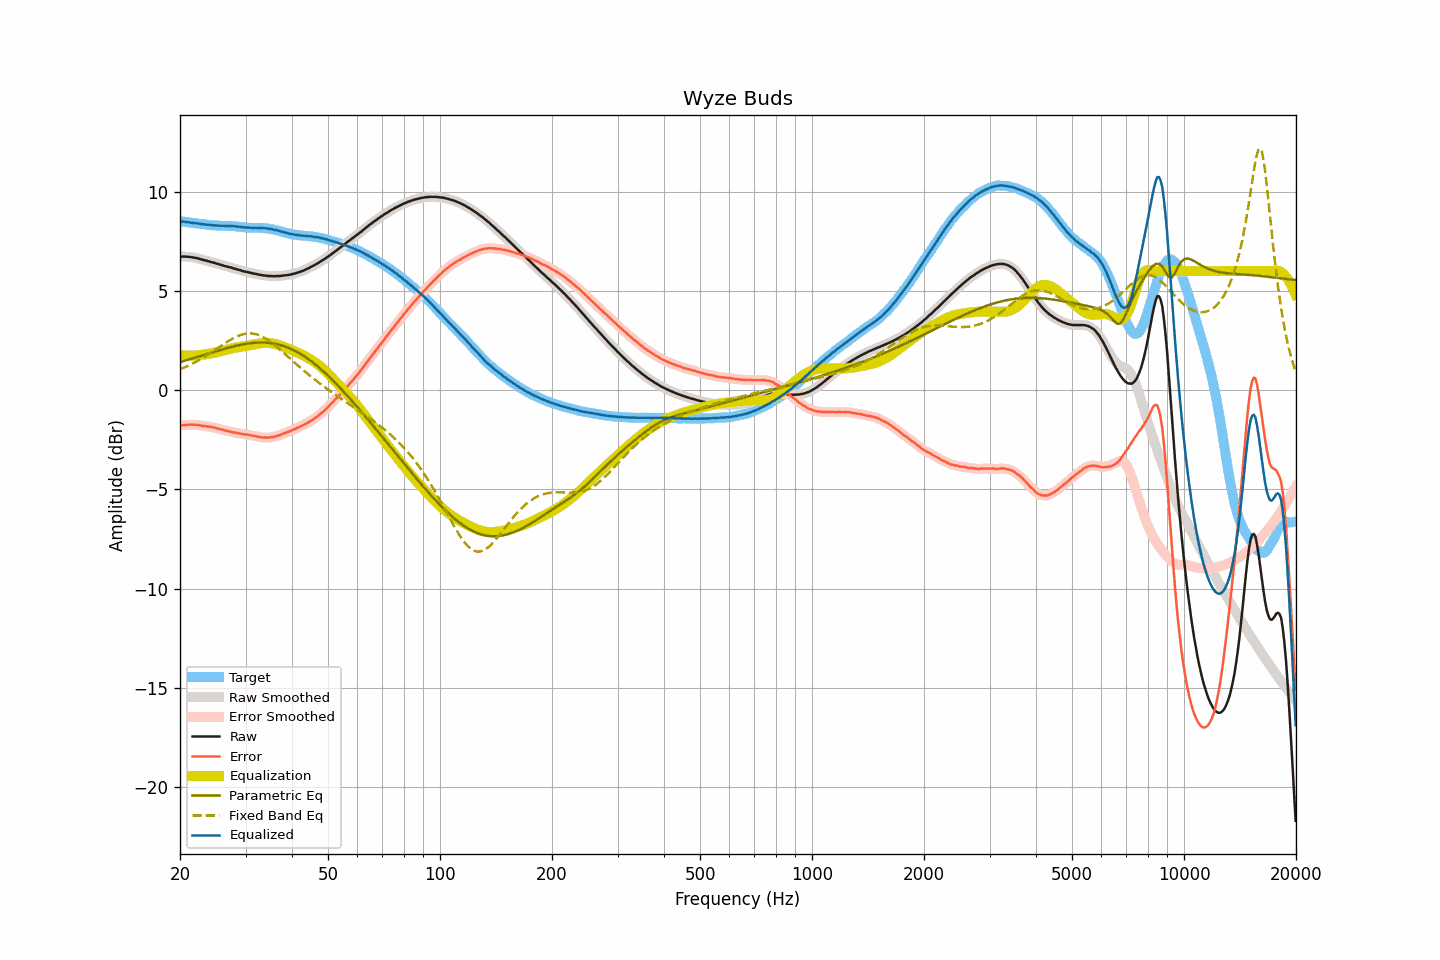

Values plotted in this chart, from the file beside it:
frequency, raw, smoothed, error, error_smoothed, equalization, parametric_eq, fixed_band_eq, equalized_raw, equalized_smoothed, target
20.00, 6.73, 6.73, -1.78, -1.78, 1.78, 1.42, 1.06, 8.52, 8.52, 8.51
20.20, 6.73, 6.73, -1.77, -1.77, 1.77, 1.44, 1.09, 8.50, 8.50, 8.50
20.40, 6.73, 6.73, -1.76, -1.76, 1.76, 1.47, 1.12, 8.49, 8.49, 8.49
20.61, 6.73, 6.73, -1.75, -1.75, 1.75, 1.49, 1.16, 8.48, 8.48, 8.48
20.81, 6.72, 6.73, -1.75, -1.74, 1.74, 1.51, 1.20, 8.47, 8.47, 8.47
21.02, 6.72, 6.72, -1.74, -1.74, 1.74, 1.54, 1.23, 8.46, 8.46, 8.46
21.23, 6.71, 6.71, -1.74, -1.74, 1.74, 1.56, 1.27, 8.45, 8.45, 8.45
21.44, 6.70, 6.70, -1.74, -1.74, 1.74, 1.58, 1.31, 8.44, 8.44, 8.44
21.66, 6.69, 6.69, -1.73, -1.74, 1.74, 1.61, 1.35, 8.43, 8.43, 8.43
21.87, 6.67, 6.68, -1.74, -1.74, 1.74, 1.63, 1.39, 8.41, 8.42, 8.42
22.09, 6.66, 6.66, -1.74, -1.74, 1.75, 1.66, 1.44, 8.41, 8.41, 8.40
22.31, 6.64, 6.64, -1.75, -1.75, 1.76, 1.68, 1.48, 8.40, 8.40, 8.39
22.54, 6.62, 6.62, -1.76, -1.76, 1.77, 1.71, 1.53, 8.39, 8.39, 8.38
22.76, 6.59, 6.60, -1.78, -1.78, 1.78, 1.73, 1.57, 8.37, 8.37, 8.37
22.99, 6.57, 6.57, -1.80, -1.79, 1.79, 1.76, 1.62, 8.36, 8.36, 8.37
23.22, 6.55, 6.55, -1.81, -1.81, 1.80, 1.78, 1.67, 8.35, 8.35, 8.36
23.45, 6.53, 6.53, -1.82, -1.82, 1.81, 1.80, 1.72, 8.34, 8.35, 8.35
23.69, 6.51, 6.51, -1.82, -1.82, 1.82, 1.83, 1.77, 8.34, 8.34, 8.34
23.92, 6.49, 6.49, -1.83, -1.84, 1.84, 1.85, 1.82, 8.33, 8.33, 8.32
24.16, 6.46, 6.47, -1.85, -1.85, 1.85, 1.88, 1.88, 8.31, 8.32, 8.31
24.40, 6.44, 6.44, -1.86, -1.86, 1.87, 1.90, 1.93, 8.31, 8.31, 8.30
24.65, 6.42, 6.42, -1.88, -1.88, 1.88, 1.93, 1.98, 8.30, 8.30, 8.30
24.89, 6.40, 6.40, -1.90, -1.90, 1.90, 1.95, 2.04, 8.30, 8.30, 8.30
25.14, 6.37, 6.37, -1.93, -1.92, 1.92, 1.98, 2.09, 8.29, 8.29, 8.30
25.39, 6.35, 6.35, -1.93, -1.94, 1.94, 2.00, 2.15, 8.29, 8.29, 8.29
25.65, 6.32, 6.33, -1.96, -1.96, 1.96, 2.02, 2.20, 8.28, 8.28, 8.28
25.91, 6.30, 6.30, -1.98, -1.98, 1.98, 2.05, 2.26, 8.28, 8.28, 8.28
26.16, 6.28, 6.28, -2.00, -2.00, 2.00, 2.07, 2.31, 8.28, 8.28, 8.28
26.43, 6.25, 6.26, -2.03, -2.02, 2.02, 2.09, 2.37, 8.27, 8.28, 8.28
26.69, 6.23, 6.23, -2.04, -2.04, 2.04, 2.12, 2.42, 8.27, 8.27, 8.28
26.96, 6.21, 6.21, -2.06, -2.06, 2.06, 2.14, 2.47, 8.27, 8.27, 8.27
27.23, 6.19, 6.19, -2.08, -2.08, 2.08, 2.16, 2.52, 8.27, 8.27, 8.27
27.50, 6.17, 6.17, -2.10, -2.10, 2.10, 2.18, 2.57, 8.27, 8.27, 8.27
27.77, 6.14, 6.15, -2.12, -2.12, 2.12, 2.20, 2.61, 8.26, 8.26, 8.27
28.05, 6.12, 6.12, -2.13, -2.13, 2.13, 2.22, 2.65, 8.26, 8.26, 8.25
28.33, 6.10, 6.10, -2.15, -2.15, 2.15, 2.24, 2.69, 8.25, 8.25, 8.25
28.62, 6.07, 6.08, -2.17, -2.16, 2.17, 2.26, 2.73, 8.24, 8.24, 8.24
28.90, 6.05, 6.05, -2.18, -2.18, 2.18, 2.27, 2.76, 8.23, 8.23, 8.24
29.19, 6.03, 6.03, -2.19, -2.19, 2.19, 2.29, 2.79, 8.23, 8.22, 8.22
29.48, 6.00, 6.00, -2.21, -2.21, 2.21, 2.31, 2.81, 8.21, 8.21, 8.21
29.78, 5.98, 5.98, -2.22, -2.22, 2.22, 2.32, 2.83, 8.20, 8.20, 8.21
30.08, 5.96, 5.96, -2.23, -2.23, 2.23, 2.34, 2.85, 8.19, 8.20, 8.19
30.38, 5.95, 5.95, -2.24, -2.24, 2.24, 2.35, 2.86, 8.20, 8.19, 8.19
30.68, 5.93, 5.93, -2.25, -2.25, 2.26, 2.36, 2.86, 8.19, 8.19, 8.19
30.99, 5.91, 5.91, -2.27, -2.27, 2.27, 2.37, 2.86, 8.18, 8.18, 8.18
31.30, 5.89, 5.89, -2.29, -2.29, 2.29, 2.38, 2.85, 8.18, 8.18, 8.18
31.61, 5.87, 5.88, -2.30, -2.30, 2.30, 2.39, 2.84, 8.18, 8.18, 8.18
31.93, 5.86, 5.86, -2.32, -2.32, 2.32, 2.39, 2.83, 8.18, 8.18, 8.18
32.24, 5.84, 5.84, -2.34, -2.33, 2.34, 2.40, 2.81, 8.18, 8.18, 8.18
32.57, 5.82, 5.83, -2.35, -2.35, 2.35, 2.40, 2.78, 8.17, 8.18, 8.17
32.89, 5.81, 5.81, -2.37, -2.37, 2.36, 2.40, 2.75, 8.18, 8.17, 8.18
33.22, 5.79, 5.79, -2.38, -2.38, 2.37, 2.40, 2.71, 8.17, 8.17, 8.17
33.55, 5.78, 5.78, -2.39, -2.38, 2.38, 2.40, 2.67, 8.16, 8.16, 8.17
33.89, 5.77, 5.77, -2.38, -2.39, 2.39, 2.40, 2.62, 8.16, 8.16, 8.15
34.23, 5.76, 5.76, -2.39, -2.39, 2.39, 2.39, 2.57, 8.15, 8.15, 8.15
34.57, 5.75, 5.76, -2.39, -2.38, 2.38, 2.39, 2.52, 8.14, 8.14, 8.14
34.92, 5.75, 5.75, -2.37, -2.38, 2.38, 2.38, 2.46, 8.13, 8.13, 8.13
35.27, 5.75, 5.75, -2.36, -2.37, 2.36, 2.37, 2.40, 8.12, 8.11, 8.11
35.62, 5.74, 5.75, -2.35, -2.35, 2.35, 2.36, 2.34, 8.09, 8.10, 8.10
35.97, 5.74, 5.75, -2.34, -2.33, 2.33, 2.34, 2.27, 8.07, 8.08, 8.08
... 635 more rows
